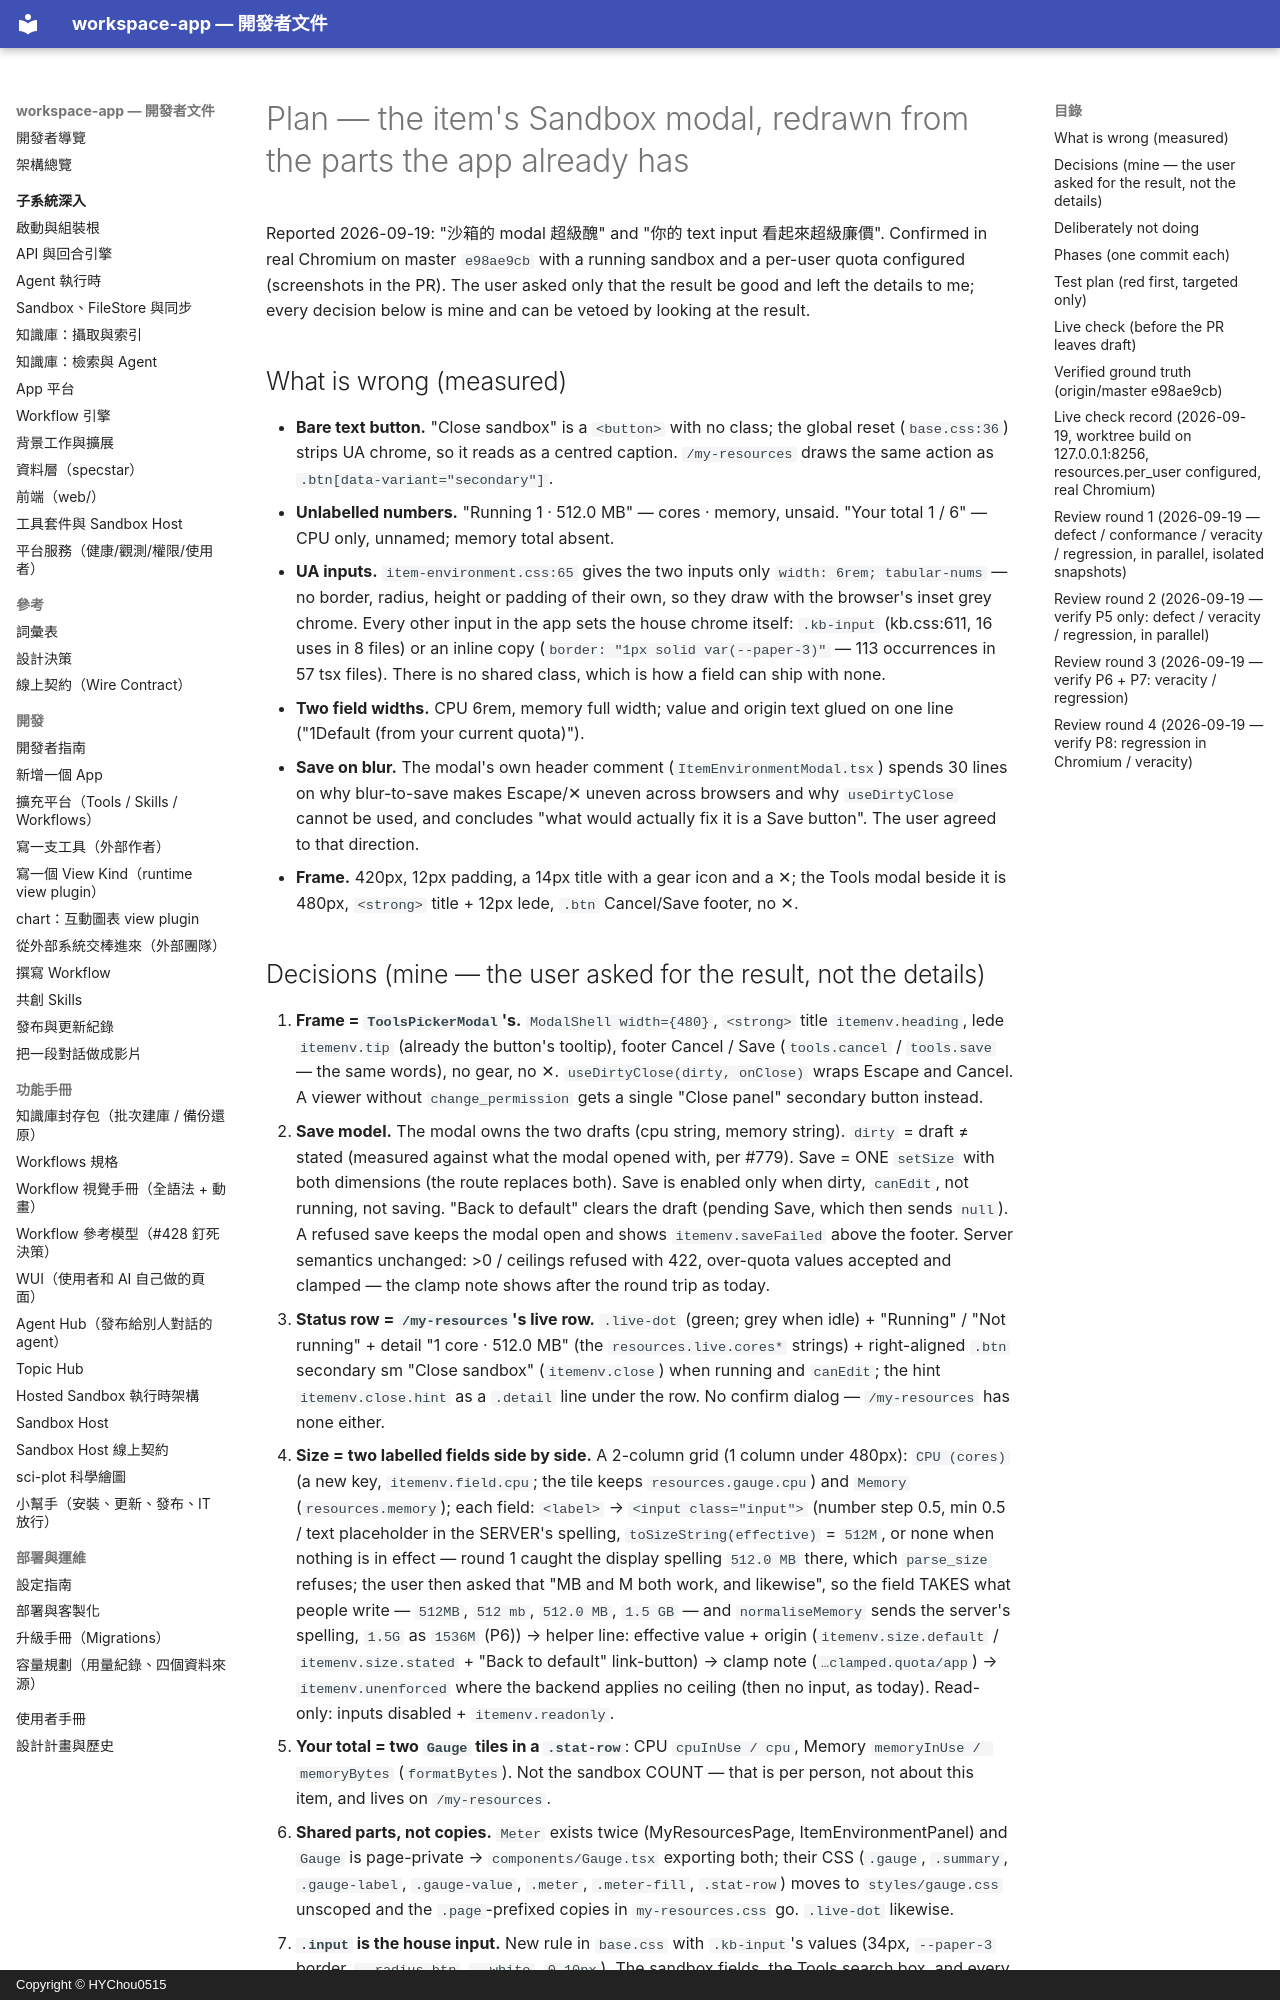

repository: HYChou0515/ai-workspace · page: plan-sandbox-modal-redo/index.html · generator: mkdocs · copyright: Copyright © HYChou0515

# Plan — the item's Sandbox modal, redrawn from the parts the app already has

Reported 2026-09-19: "沙箱的 modal 超級醜" and "你的 text input 看起來超級廉價".
Confirmed in real Chromium on master `e98ae9cb` with a running sandbox and a
per-user quota configured (screenshots in the PR). The user asked only that the
result be good and left the details to me; every decision below is mine and can
be vetoed by looking at the result.

## What is wrong (measured)

- **Bare text button.** "Close sandbox" is a `<button>` with no class; the global
  reset (`base.css:36`) strips UA chrome, so it reads as a centred caption.
  `/my-resources` draws the same action as `.btn[data-variant="secondary"]`.
- **Unlabelled numbers.** "Running   1 · 512.0 MB" — cores · memory, unsaid.
  "Your total 1 / 6" — CPU only, unnamed; memory total absent.
- **UA inputs.** `item-environment.css:65` gives the two inputs only
  `width: 6rem; tabular-nums` — no border, radius, height or padding of their
  own, so they draw with the browser's inset grey chrome. Every other input in
  the app sets the house chrome itself: `.kb-input` (kb.css:611, 16 uses in 8
  files) or an inline copy (`border: "1px solid var(--paper-3)"` — 113
  occurrences in 57 tsx files). There is no shared class, which is how a
  field can ship with none.
- **Two field widths.** CPU 6rem, memory full width; value and origin text
  glued on one line ("1Default (from your current quota)").
- **Save on blur.** The modal's own header comment (`ItemEnvironmentModal.tsx`)
  spends 30 lines on why blur-to-save makes Escape/✕ uneven across browsers and
  why `useDirtyClose` cannot be used, and concludes "what would actually fix
  it is a Save button". The user agreed to that direction.
- **Frame.** 420px, 12px padding, a 14px title with a gear icon and a ✕; the
  Tools modal beside it is 480px, `<strong>` title + 12px lede, `.btn`
  Cancel/Save footer, no ✕.
